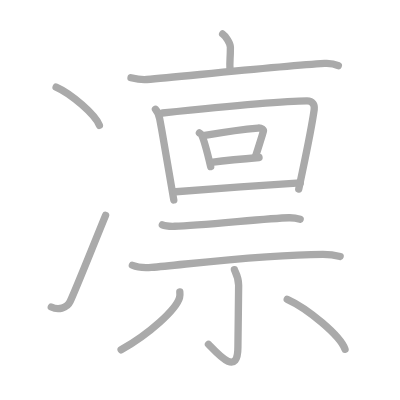
t = 0.00 s
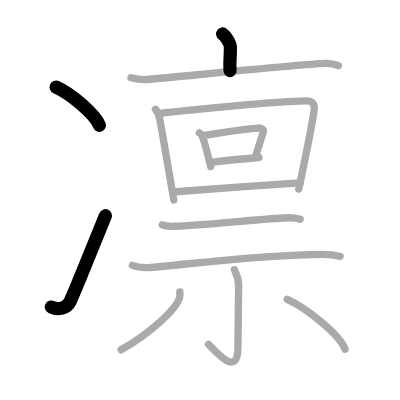
t = 3.00 s
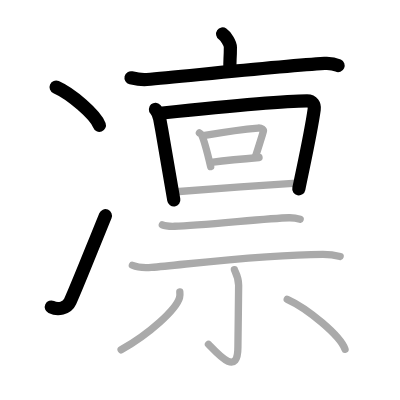
t = 6.00 s
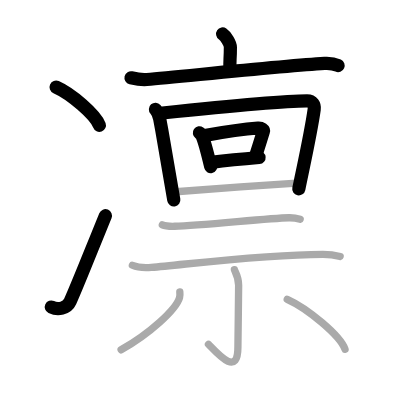
t = 9.00 s
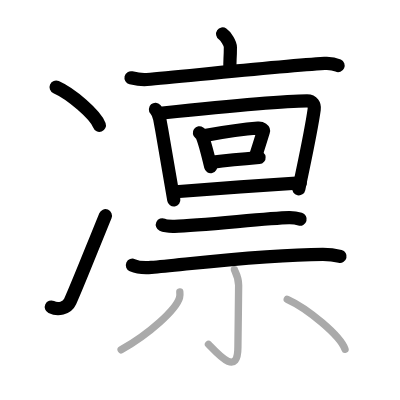
t = 12.00 s
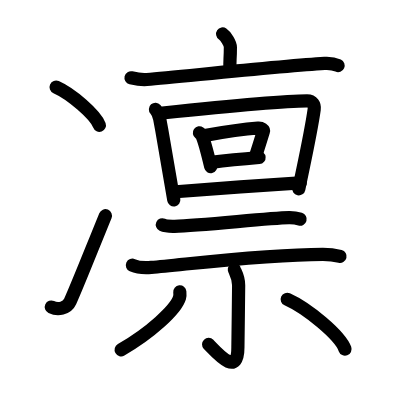
t = 15.00 s

The animated SVG that drew these frames (rendered in a browser with its animation timeline set to each time). Animation: 15 SMIL elements (animate=15); one cycle of 15.00 s.

<?xml version="1.0" standalone="no"?>
<!DOCTYPE svg PUBLIC "-//W3C//DTD SVG 1.1//EN"   "http://www.w3.org/Graphics/SVG/1.1/DTD/svg11.dtd">
<svg width="400px" height="400px"  version="1.1" xmlns="http://www.w3.org/2000/svg">
  <defs>
    <marker id="Triangle" viewBox="0 0 10 10" refX="0" refY="5" markerUnits="strokeWidth" markerWidth="3" style="stroke-opacity:0%;fill:#aaaaaa;" markerHeight="2" orient="auto">
      <path d="M 0 0 L 10 5 L 0 10 z" />
    </marker>
    
    <marker id="Arrow" viewBox="0 0 10 10" refX="5" refY="5" markerUnits="strokeWidth" markerWidth="1.8" style="stroke-opacity:0%;fill:#770000;" markerHeight="2" orient="auto">
      <path d="M 0 4 L 6 4 L 4 1 L 10 5 L 4 9 L 6 6 L 0 6 z" />
        <circle cx="5" cy="5" r="5" />
      </marker>
    
    <marker id="TriangleRed" viewBox="0 0 10 10" refX="0" refY="5" markerUnits="strokeWidth" markerWidth="3" style="stroke-opacity:0%;fill:#CC0000;" markerHeight="2" orient="auto">
      <path d="M 0 0 L 10 5 L 0 10 z" />
    </marker>
    
    <marker id="ArrowRed" viewBox="0 0 10 10" refX="5" refY="5" markerUnits="strokeWidth" markerWidth="1.8" style="stroke-opacity:0%;fill:#CC0000;" markerHeight="2" orient="auto">
      <path d="M 0 4 L 6 4 L 4 1 L 10 5 L 4 9 L 6 6 L 0 6 z" />
        <circle cx="5" cy="5" r="5" />
      </marker>
    
  </defs>
  
  <path style="fill:#ffffff; fill-opacity:100%; fill-rule:evenodd; stroke-width:0;" d="M 0 0 L 400px 0 L 400px 400px L 0 400px L 0 0" />

  <g transform="scale(3.6697247706422 3.6697247706422)">
<path style="fill:none; fill-opacity:0%; fill-rule:evenodd; stroke:#aaaaaa; stroke-opacity:100%; stroke-width: 1.5pt; stroke-linejoin:round; stroke-linecap:round;" d="M15.29 23.75c4.16 1.84 10.75 7.55 11.79 10.41"></path>
<path style="fill:none; fill-opacity:0%; fill-rule:evenodd; stroke:#aaaaaa; stroke-opacity:100%; stroke-width: 1.5pt; stroke-linejoin:round; stroke-linecap:round;" d="M13.98 83.67c1.77 0.83 4.26 0.42 5.13-1.5C21 78 24.25 69.75 28.77 58.67"></path>
<path style="fill:none; fill-opacity:0%; fill-rule:evenodd; stroke:#aaaaaa; stroke-opacity:100%; stroke-width: 1.5pt; stroke-linejoin:round; stroke-linecap:round;" d="M60.67 9.25c0.8 0.53 2.11 2.56 2.11 3.61c0 3.86-0.25 3.13-0.1 6.4"></path>
<path style="fill:none; fill-opacity:0%; fill-rule:evenodd; stroke:#aaaaaa; stroke-opacity:100%; stroke-width: 1.5pt; stroke-linejoin:round; stroke-linecap:round;" d="M35.7 21.19c1.42 0.34 2.66 0.62 4.3 0.48c10.51-0.92 37.11-3.68 48.43-4.38c1.67-0.1 2.52 0.04 3.76 0.61"></path>
<path style="fill:none; fill-opacity:0%; fill-rule:evenodd; stroke:#aaaaaa; stroke-opacity:100%; stroke-width: 1.5pt; stroke-linejoin:round; stroke-linecap:round;" d="M42.36 29.78c0.56 0.63 1.02 1.8 1.16 2.59c1.13 6.13 1.95 10.88 3.84 22.13"></path>
<path style="fill:none; fill-opacity:0%; fill-rule:evenodd; stroke:#aaaaaa; stroke-opacity:100%; stroke-width: 1.5pt; stroke-linejoin:round; stroke-linecap:round;" d="M44.28 30.79C55 29.68 76.96 27.5 83.67 27.5c1.53 0 2.12 1.05 1.95 2.31c-0.83 5.98-2.54 13.64-4.21 21.72"></path>
<path style="fill:none; fill-opacity:0%; fill-rule:evenodd; stroke:#aaaaaa; stroke-opacity:100%; stroke-width: 1.5pt; stroke-linejoin:round; stroke-linecap:round;" d="M54.34 36.21c0.24 0.17 0.48 0.3 0.58 0.51c0.81 1.64 1.79 5.73 2.49 8.67"></path>
<path style="fill:none; fill-opacity:0%; fill-rule:evenodd; stroke:#aaaaaa; stroke-opacity:100%; stroke-width: 1.5pt; stroke-linejoin:round; stroke-linecap:round;" d="M55.81 36.9c4.8-0.85 11.75-1.8 14.5-2.01c1-0.08 1.61 0.47 1.46 0.93c-0.59 1.91-1.29 4.22-2.17 6.86"></path>
<path style="fill:none; fill-opacity:0%; fill-rule:evenodd; stroke:#aaaaaa; stroke-opacity:100%; stroke-width: 1.5pt; stroke-linejoin:round; stroke-linecap:round;" d="M57.55 44.24c3.48-0.42 8.61-0.94 13.04-1.32"></path>
<path style="fill:none; fill-opacity:0%; fill-rule:evenodd; stroke:#aaaaaa; stroke-opacity:100%; stroke-width: 1.5pt; stroke-linejoin:round; stroke-linecap:round;" d="M47.89 52.25c9.25-0.75 24.15-1.81 33.93-2.4"></path>
<path style="fill:none; fill-opacity:0%; fill-rule:evenodd; stroke:#aaaaaa; stroke-opacity:100%; stroke-width: 1.5pt; stroke-linejoin:round; stroke-linecap:round;" d="M44.24 61.26c0.87 0.4 2.47 0.42 3.34 0.4c7.42-0.16 25.29-2.22 31.17-2.33c1.45-0.03 2.33 0.19 3.05 0.4"></path>
<path style="fill:none; fill-opacity:0%; fill-rule:evenodd; stroke:#aaaaaa; stroke-opacity:100%; stroke-width: 1.5pt; stroke-linejoin:round; stroke-linecap:round;" d="M36.08 72.28c1.34 0.59 3.81 0.7 5.15 0.59c10.13-0.86 30.4-3.53 46.76-3.56c2.24 0 3.58 0.28 4.7 0.57"></path>
<path style="fill:none; fill-opacity:0%; fill-rule:evenodd; stroke:#aaaaaa; stroke-opacity:100%; stroke-width: 1.5pt; stroke-linejoin:round; stroke-linecap:round;" d="M63.87 73.47c0.05 0.37 1.16 1.92 1.16 4.27c0 4.51-0.2 13.05-0.2 16.89c0 8.15-5.36 1.93-8.02-0.81"></path>
<path style="fill:none; fill-opacity:0%; fill-rule:evenodd; stroke:#aaaaaa; stroke-opacity:100%; stroke-width: 1.5pt; stroke-linejoin:round; stroke-linecap:round;" d="M49 79.55c0.04 0.39 0.08 1.01-0.08 1.57c-0.99 3.3-8.15 9.76-15.92 14.2"></path>
<path style="fill:none; fill-opacity:0%; fill-rule:evenodd; stroke:#aaaaaa; stroke-opacity:100%; stroke-width: 1.5pt; stroke-linejoin:round; stroke-linecap:round;" d="M78.27 81.56c5.46 2.45 14.38 9.79 15.75 13.59"></path>

<path style="fill:none; fill-opacity:0%; fill-rule:evenodd; stroke:#000000; stroke-opacity:100%; stroke-width: 2.7pt; stroke-linejoin:round; stroke-linecap:round;" d="M15.29 23.75c4.16 1.84 10.75 7.55 11.79 10.41" pathLength="100" stroke-dashoffset="100" stroke-dasharray="100 105"><animate id="dashAnim1" attributeName="stroke-dashoffset" from="100" to="0" dur="1s" calcMode="linear" fill="freeze"/></path>
<path style="fill:none; fill-opacity:0%; fill-rule:evenodd; stroke:#000000; stroke-opacity:100%; stroke-width: 2.7pt; stroke-linejoin:round; stroke-linecap:round;" d="M13.98 83.67c1.77 0.83 4.26 0.42 5.13-1.5C21 78 24.25 69.75 28.77 58.67" pathLength="100" stroke-dashoffset="100" stroke-dasharray="100 105"><animate id="dashAnim2" attributeName="stroke-dashoffset" from="100" to="0" dur="1s" calcMode="linear" begin="dashAnim1.end" fill="freeze"/></path>
<path style="fill:none; fill-opacity:0%; fill-rule:evenodd; stroke:#000000; stroke-opacity:100%; stroke-width: 2.7pt; stroke-linejoin:round; stroke-linecap:round;" d="M60.67 9.25c0.8 0.53 2.11 2.56 2.11 3.61c0 3.86-0.25 3.13-0.1 6.4" pathLength="100" stroke-dashoffset="100" stroke-dasharray="100 105"><animate id="dashAnim3" attributeName="stroke-dashoffset" from="100" to="0" dur="1s" calcMode="linear" begin="dashAnim2.end" fill="freeze"/></path>
<path style="fill:none; fill-opacity:0%; fill-rule:evenodd; stroke:#000000; stroke-opacity:100%; stroke-width: 2.7pt; stroke-linejoin:round; stroke-linecap:round;" d="M35.7 21.19c1.42 0.34 2.66 0.62 4.3 0.48c10.51-0.92 37.11-3.68 48.43-4.38c1.67-0.1 2.52 0.04 3.76 0.61" pathLength="100" stroke-dashoffset="100" stroke-dasharray="100 105"><animate id="dashAnim4" attributeName="stroke-dashoffset" from="100" to="0" dur="1s" calcMode="linear" begin="dashAnim3.end" fill="freeze"/></path>
<path style="fill:none; fill-opacity:0%; fill-rule:evenodd; stroke:#000000; stroke-opacity:100%; stroke-width: 2.7pt; stroke-linejoin:round; stroke-linecap:round;" d="M42.36 29.78c0.56 0.63 1.02 1.8 1.16 2.59c1.13 6.13 1.95 10.88 3.84 22.13" pathLength="100" stroke-dashoffset="100" stroke-dasharray="100 105"><animate id="dashAnim5" attributeName="stroke-dashoffset" from="100" to="0" dur="1s" calcMode="linear" begin="dashAnim4.end" fill="freeze"/></path>
<path style="fill:none; fill-opacity:0%; fill-rule:evenodd; stroke:#000000; stroke-opacity:100%; stroke-width: 2.7pt; stroke-linejoin:round; stroke-linecap:round;" d="M44.28 30.79C55 29.68 76.96 27.5 83.67 27.5c1.53 0 2.12 1.05 1.95 2.31c-0.83 5.98-2.54 13.64-4.21 21.72" pathLength="100" stroke-dashoffset="100" stroke-dasharray="100 105"><animate id="dashAnim6" attributeName="stroke-dashoffset" from="100" to="0" dur="1s" calcMode="linear" begin="dashAnim5.end" fill="freeze"/></path>
<path style="fill:none; fill-opacity:0%; fill-rule:evenodd; stroke:#000000; stroke-opacity:100%; stroke-width: 2.7pt; stroke-linejoin:round; stroke-linecap:round;" d="M54.34 36.21c0.24 0.17 0.48 0.3 0.58 0.51c0.81 1.64 1.79 5.73 2.49 8.67" pathLength="100" stroke-dashoffset="100" stroke-dasharray="100 105"><animate id="dashAnim7" attributeName="stroke-dashoffset" from="100" to="0" dur="1s" calcMode="linear" begin="dashAnim6.end" fill="freeze"/></path>
<path style="fill:none; fill-opacity:0%; fill-rule:evenodd; stroke:#000000; stroke-opacity:100%; stroke-width: 2.7pt; stroke-linejoin:round; stroke-linecap:round;" d="M55.81 36.9c4.8-0.85 11.75-1.8 14.5-2.01c1-0.08 1.61 0.47 1.46 0.93c-0.59 1.91-1.29 4.22-2.17 6.86" pathLength="100" stroke-dashoffset="100" stroke-dasharray="100 105"><animate id="dashAnim8" attributeName="stroke-dashoffset" from="100" to="0" dur="1s" calcMode="linear" begin="dashAnim7.end" fill="freeze"/></path>
<path style="fill:none; fill-opacity:0%; fill-rule:evenodd; stroke:#000000; stroke-opacity:100%; stroke-width: 2.7pt; stroke-linejoin:round; stroke-linecap:round;" d="M57.55 44.24c3.48-0.42 8.61-0.94 13.04-1.32" pathLength="100" stroke-dashoffset="100" stroke-dasharray="100 105"><animate id="dashAnim9" attributeName="stroke-dashoffset" from="100" to="0" dur="1s" calcMode="linear" begin="dashAnim8.end" fill="freeze"/></path>
<path style="fill:none; fill-opacity:0%; fill-rule:evenodd; stroke:#000000; stroke-opacity:100%; stroke-width: 2.7pt; stroke-linejoin:round; stroke-linecap:round;" d="M47.89 52.25c9.25-0.75 24.15-1.81 33.93-2.4" pathLength="100" stroke-dashoffset="100" stroke-dasharray="100 105"><animate id="dashAnim10" attributeName="stroke-dashoffset" from="100" to="0" dur="1s" calcMode="linear" begin="dashAnim9.end" fill="freeze"/></path>
<path style="fill:none; fill-opacity:0%; fill-rule:evenodd; stroke:#000000; stroke-opacity:100%; stroke-width: 2.7pt; stroke-linejoin:round; stroke-linecap:round;" d="M44.24 61.26c0.87 0.4 2.47 0.42 3.34 0.4c7.42-0.16 25.29-2.22 31.17-2.33c1.45-0.03 2.33 0.19 3.05 0.4" pathLength="100" stroke-dashoffset="100" stroke-dasharray="100 105"><animate id="dashAnim11" attributeName="stroke-dashoffset" from="100" to="0" dur="1s" calcMode="linear" begin="dashAnim10.end" fill="freeze"/></path>
<path style="fill:none; fill-opacity:0%; fill-rule:evenodd; stroke:#000000; stroke-opacity:100%; stroke-width: 2.7pt; stroke-linejoin:round; stroke-linecap:round;" d="M36.08 72.28c1.34 0.59 3.81 0.7 5.15 0.59c10.13-0.86 30.4-3.53 46.76-3.56c2.24 0 3.58 0.28 4.7 0.57" pathLength="100" stroke-dashoffset="100" stroke-dasharray="100 105"><animate id="dashAnim12" attributeName="stroke-dashoffset" from="100" to="0" dur="1s" calcMode="linear" begin="dashAnim11.end" fill="freeze"/></path>
<path style="fill:none; fill-opacity:0%; fill-rule:evenodd; stroke:#000000; stroke-opacity:100%; stroke-width: 2.7pt; stroke-linejoin:round; stroke-linecap:round;" d="M63.87 73.47c0.05 0.37 1.16 1.92 1.16 4.27c0 4.51-0.2 13.05-0.2 16.89c0 8.15-5.36 1.93-8.02-0.81" pathLength="100" stroke-dashoffset="100" stroke-dasharray="100 105"><animate id="dashAnim13" attributeName="stroke-dashoffset" from="100" to="0" dur="1s" calcMode="linear" begin="dashAnim12.end" fill="freeze"/></path>
<path style="fill:none; fill-opacity:0%; fill-rule:evenodd; stroke:#000000; stroke-opacity:100%; stroke-width: 2.7pt; stroke-linejoin:round; stroke-linecap:round;" d="M49 79.55c0.04 0.39 0.08 1.01-0.08 1.57c-0.99 3.3-8.15 9.76-15.92 14.2" pathLength="100" stroke-dashoffset="100" stroke-dasharray="100 105"><animate id="dashAnim14" attributeName="stroke-dashoffset" from="100" to="0" dur="1s" calcMode="linear" begin="dashAnim13.end" fill="freeze"/></path>
<path style="fill:none; fill-opacity:0%; fill-rule:evenodd; stroke:#000000; stroke-opacity:100%; stroke-width: 2.7pt; stroke-linejoin:round; stroke-linecap:round;" d="M78.27 81.56c5.46 2.45 14.38 9.79 15.75 13.59" pathLength="100" stroke-dashoffset="100" stroke-dasharray="100 105"><animate id="dashAnim15" attributeName="stroke-dashoffset" from="100" to="0" dur="1s" calcMode="linear" begin="dashAnim14.end" fill="freeze"/></path>

</g>

</svg>  
          
